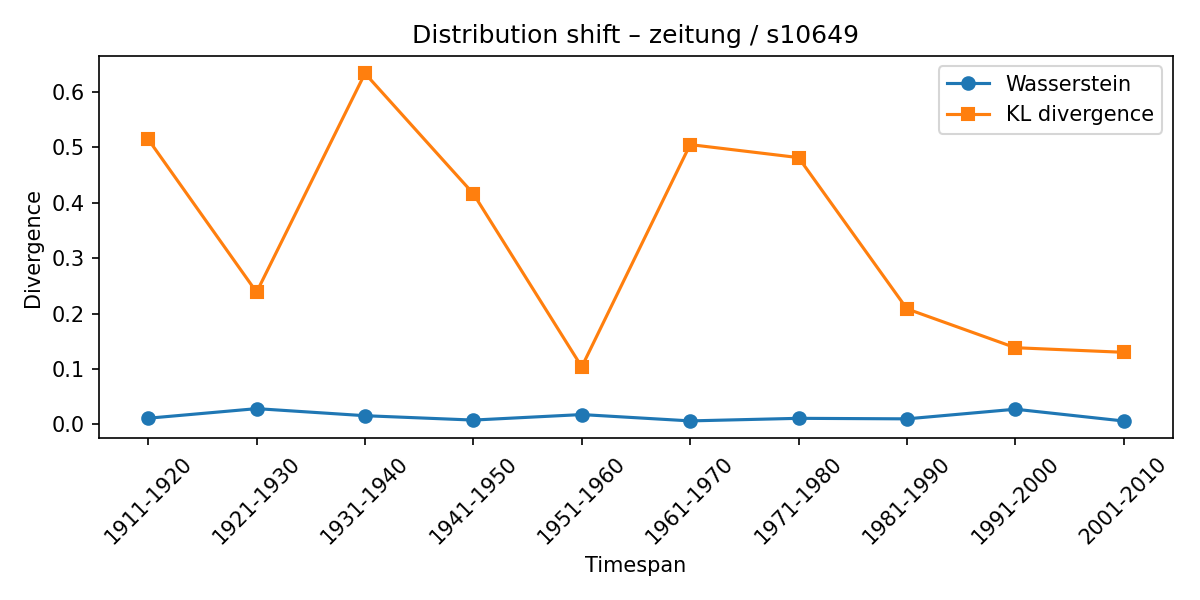

Values plotted in this chart, from the file beside it:
synset, lexeme, from_timespan, to_timespan, wasserstein, kl_divergence
s10649, zeitung, 1901-1910, 1911-1920, 0.01128, 0.5141
s10649, zeitung, 1911-1920, 1921-1930, 0.02857, 0.2385
s10649, zeitung, 1921-1930, 1931-1940, 0.01583, 0.6328
s10649, zeitung, 1931-1940, 1941-1950, 0.007963, 0.4159
s10649, zeitung, 1941-1950, 1951-1960, 0.0179, 0.1039
s10649, zeitung, 1951-1960, 1961-1970, 0.00647, 0.5045
s10649, zeitung, 1961-1970, 1971-1980, 0.01111, 0.4811
s10649, zeitung, 1971-1980, 1981-1990, 0.01015, 0.2084
s10649, zeitung, 1981-1990, 1991-2000, 0.02753, 0.1384
s10649, zeitung, 1991-2000, 2001-2010, 0.006274, 0.1301
